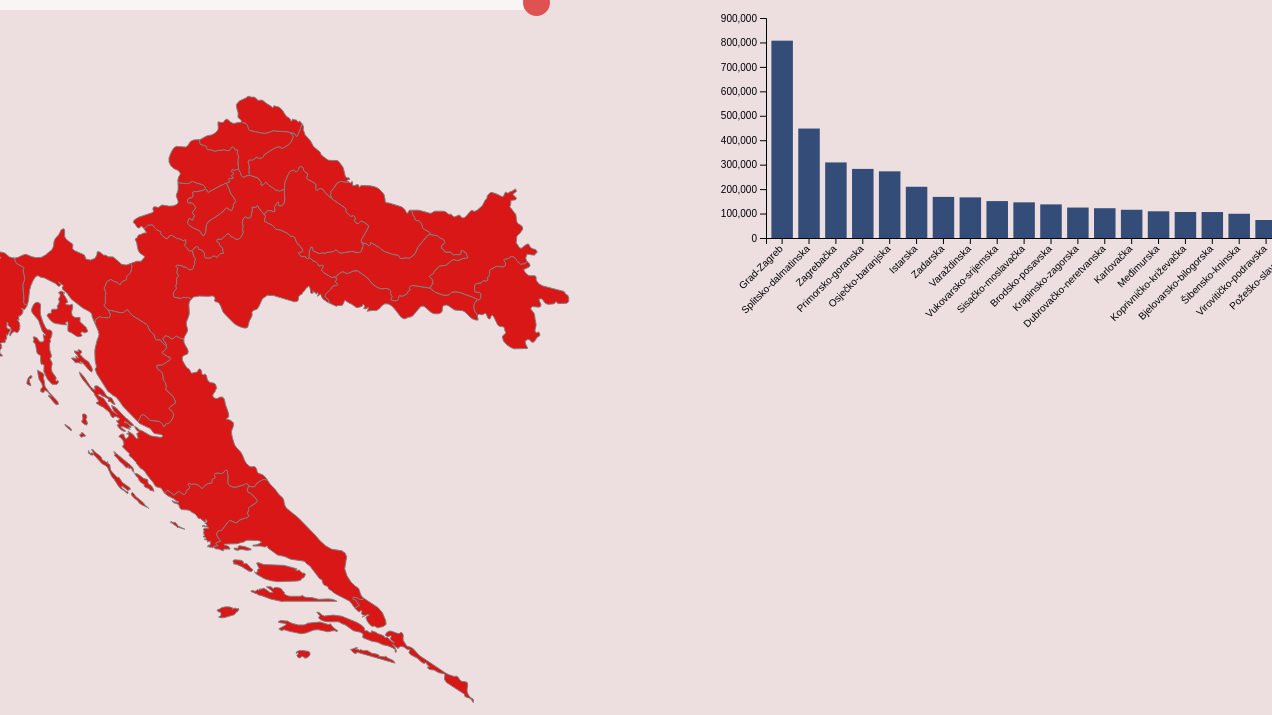
D3 v4 page, settled after 480 driven frames (8 s of simulated time); the page loaded 3 data file(s).


// ── js/dataCountry.js
function displayCountry() {
  svg3.selectAll("g").remove();
  svg5.selectAll("*").remove();

  var countryArray = [];
  var countryCompare = document.getElementById("compare2");
  var countryCompareName =
    countryCompare.options[countryCompare.selectedIndex].text;
  var countryCompareArray = [];
  var years = [2017, 2018, 2019, 2020, 2021];

  for (let index = 2017; index < 2022; index++) {
    var dataName = index + ".json";

    jQuery.ajax({
      dataType: "json",
      url: dataName,
      async: false,
      success: function (data) {
        countryArray.push(
          data.filter(function (item) {
            return item.zupanija == selected;
          })
        );
        countryCompareArray.push(
          data.filter(function (item) {
            return item.zupanija == countryCompareName;
          })
        );
      },
    });
  }

  const data = JSON.parse(JSON.stringify(countryArray));
  const compareData = JSON.parse(JSON.stringify(countryCompareArray));
  console.log(data);
  console.log(compareData);
  countryCharts(data);

  function countryCharts(data) {
    var x = d3
      .scaleBand()
      .range([0, width])
      .domain([2017, 2018, 2019, 2020, 2021])
      .padding(0.2);
    svg3
      .append("g")
      .attr("transform", "translate(0," + height + ")")
      .call(d3.axisBottom(x))
      .selectAll("text")
      .attr("transform", "translate(-10,0)rotate(-45)")
      .style("text-anchor", "end");
    var u = svg3.selectAll("rect").data(data);
    switch (mainValueAttr) {
      case "broj stanovnika":
        var y = d3
          .scaleLinear()
          .domain([0, Math.max(data[0][0].stanovnistvo) * 1.2])
          .range([height, 0]);
        svg3.append("g").call(d3.axisLeft(y));
        // Bars
        svg3
          .selectAll("mybar")
          .data(data)
          .enter()
          .append("rect")
          .attr("x", function (d, i) {
            return x(years[i]);
          })
          .attr("y", function (d) {
            return y(0);
          })
          .attr("width", x.bandwidth())
          .attr("height", function (d) {
            return height - y(0);
          })
          .attr("fill", "#344D78");
        u.enter()
          .merge(u) // get the already existing elements as well
          .transition() // and apply changes to all of them
          .duration(1000)
          .attr("x", function (d, i) {
            return x(years[i]);
          })
          .attr("y", function (d) {
            return y(d[0].stanovnistvo);
          })
          .attr("width", x.bandwidth())
          .attr("height", function (d) {
            return height - y(d[0].stanovnistvo);
          })
          .attr("fill", "#344D78");
        u.exit().remove();
        break;
      case "rodeni":
        var y = d3
          .scaleLinear()
          .domain([
            0,
            data[0][0].umrli * 1.2
          ])
          .range([height, 0]);
        svg3.append("g").call(d3.axisLeft(y));

        // Bars
        svg3
          .selectAll("mybar")
          .data(data)
          .enter()
          .append("rect")
          .attr("x", function (d, i) {
            return x(years[i]);
          })
          .attr("y", function (d) {
            return y(0);
          })
          .attr("width", x.bandwidth())
          .attr("height", function (d) {
            return height - y(0);
          })
          .attr("fill", "#344D78");
        u.enter()
          .merge(u) // get the already existing elements as well
          .transition() // and apply changes to all of them
          .duration(1000)
          .attr("x", function (d, i) {
            return x(years[i]);
          })
          .attr("y", function (d) {
            return y(d[0].rodeni);
          })
          .attr("width", x.bandwidth())
          .attr("height", function (d) {
            return height - y(d[0].rodeni);
          })
          .attr("fill", "#344D78");
        u.exit().remove();
        break;
      case "umrli":
        var y = d3
          .scaleLinear()
          .domain([
            0,
            data[0][0].umrli * 1.2
          ])
          .range([height, 0]);

        svg3.append("g").call(d3.axisLeft(y));

        // Bars
        svg3
          .selectAll("mybar")
          .data(data)
          .enter()
          .append("rect")
          .attr("x", function (d, i) {
            return x(years[i]);
          })
          .attr("y", function (d) {
            return y(0);
          })
          .attr("width", x.bandwidth())
          .attr("height", function (d) {
            return height - y(0);
          })
          .attr("fill", "#344D78");
        u.enter()
          .merge(u) // get the already existing elements as well
          .transition() // and apply changes to all of them
          .duration(1000)
          .attr("x", function (d, i) {
            return x(years[i]);
          })
          .attr("y", function (d) {
            return y(d[0].umrli);
          })
          .attr("width", x.bandwidth())
          .attr("height", function (d) {
            return height - y(d[0].umrli);
          })
          .attr("fill", "#344D78");
        u.exit().remove();
        break;
      case "razvedeni_brak":
        var y = d3
          .scaleLinear()
          .domain([
            0,
            
              data[1][0].sklopljeni_brak
               * 1.2
          ])
          .range([height, 0]);

        svg3.append("g").call(d3.axisLeft(y));

        // Bars
        svg3
          .selectAll("mybar")
          .data(data)
          .enter()
          .append("rect")
          .attr("x", function (d, i) {
            return x(years[i]);
          })
          .attr("y", function (d) {
            return y(0);
          })
          .attr("width", x.bandwidth())
          .attr("height", function (d) {
            return height - y(0);
          })
          .attr("fill", "#344D78");
        u.enter()
          .merge(u) // get the already existing elements as well
          .transition() // and apply changes to all of them
          .duration(1000)
          .attr("x", function (d, i) {
            return x(years[i]);
          })
          .attr("y", function (d) {
            return y(d[0].razvedeni_brak);
          })
          .attr("width", x.bandwidth())
          .attr("height", function (d) {
            return height - y(d[0].razvedeni_brak);
          })
          .attr("fill", "#344D78");
        u.exit().remove();
        break;
      default:
        var y = d3
          .scaleLinear()
          .domain([
            0,
            
              data[0][0].sklopljeni_brak
             * 1.2
          ])
          .range([height, 0]);
        svg3.append("g").call(d3.axisLeft(y));
        // Bars
        svg3
          .selectAll("mybar")
          .data(data)
          .enter()
          .append("rect")
          .attr("x", function (d, i) {
            return x(years[i]);
          })
          .attr("y", function (d) {
            return y(0);
          })
          .attr("width", x.bandwidth())
          .attr("height", function (d) {
            return height - y(0);
          })
          .attr("fill", "#344D78");
        u.enter()
          .merge(u) // get the already existing elements as well
          .transition() // and apply changes to all of them
          .duration(1000)
          .attr("x", function (d, i) {
            return x(years[i]);
          })
          .attr("y", function (d) {
            return y(d[0].sklopljeni_brak);
          })
          .attr("width", x.bandwidth())
          .attr("height", function (d) {
            return height - y(d[0].sklopljeni_brak);
          })
          .attr("fill", "#344D78");
        u.exit().remove();
    }

    //pocetak treveg

    var x = d3
      .scaleBand()
      .range([0, width])
      .domain([2017, 2018, 2019, 2020, 2021])
      .padding(0.2);
    svg5
      .append("g")
      .attr("transform", "translate(0," + height + ")")
      .call(d3.axisBottom(x))
      .selectAll("text")
      .attr("transform", "translate(-10,0)rotate(-45)")
      .style("text-anchor", "end");

    switch (compareValueAttr) {
      case "broj stanovnika":
        var y = d3
          .scaleLinear()
          .domain([
            0,
            Math.max(data[0][0].stanovnistvo, compareData[0][0].stanovnistvo) *
              1.2,
          ])
          .range([height, 0]);
        svg5.append("g").call(d3.axisLeft(y));

        // Bars
        svg5
          .selectAll("mybar")
          .data(data)
          .enter()
          .append("rect")
          .attr("x", function (d, i) {
            return x(years[i]);
          })
          .attr("y", function (d) {
            return y(d[0].stanovnistvo);
          })
          .attr("width", x.bandwidth() / 2)
          .attr("height", function (d) {
            return height - y(d[0].stanovnistvo);
          })
          .attr("fill", "#344D78");

        svg5
          .selectAll("mybar2")
          .data(compareData)
          .enter()
          .append("rect")
          .attr("x", function (d, i) {
            return x(years[i]) + x.bandwidth() / 2;
          })
          .attr("y", function (d) {
            return y(d[0].stanovnistvo);
          })
          .attr("width", x.bandwidth() / 2)
          .attr("height", function (d) {
            return height - y(d[0].stanovnistvo);
          })
          .attr("fill", "#DA1717");
        break;
      case "rodeni":
        var y = d3
          .scaleLinear()
          .domain([
            0,
            Math.max(data[0][0].rodeni, compareData[0][0].rodeni) * 1.2,
          ])
          .range([height, 0]);
        svg5.append("g").call(d3.axisLeft(y));

        // Bars
        svg5
          .selectAll("mybar")
          .data(data)
          .enter()
          .append("rect")
          .attr("x", function (d, i) {
            return x(years[i]);
          })
          .attr("y", function (d) {
            return y(d[0].rodeni);
          })
          .attr("width", x.bandwidth() / 2)
          .attr("height", function (d) {
            return height - y(d[0].rodeni);
          })
          .attr("fill", "#344D78");

        svg5
          .selectAll("mybar2")
          .data(compareData)
          .enter()
          .append("rect")
          .attr("x", function (d, i) {
            return x(years[i]) + x.bandwidth() / 2;
          })
          .attr("y", function (d) {
            return y(d[0].rodeni);
          })
          .attr("width", x.bandwidth() / 2)
          .attr("height", function (d) {
            return height - y(d[0].rodeni);
          })
          .attr("fill", "#DA1717");
        break;
      case "umrli":
        var y = d3
          .scaleLinear()
          .domain([
            0,
            Math.max(data[0][0].umrli, compareData[0][0].umrli) * 1.2,
          ])
          .range([height, 0]);

        svg5.append("g").call(d3.axisLeft(y));

        // Bars
        svg5
          .selectAll("mybar")
          .data(data)
          .enter()
          .append("rect")
          .attr("x", function (d, i) {
            return x(years[i]);
          })
          .attr("y", function (d) {
            return y(d[0].umrli);
          })
          .attr("width", x.bandwidth() / 2)
          .attr("height", function (d) {
            return height - y(d[0].umrli);
          })
          .attr("fill", "#344D78");

        svg5
          .selectAll("mybar2")
          .data(compareData)
          .enter()
          .append("rect")
          .attr("x", function (d, i) {
            return x(years[i]) + x.bandwidth() / 2;
          })
          .attr("y", function (d) {
            return y(d[0].umrli);
          })
          .attr("width", x.bandwidth() / 2)
          .attr("height", function (d) {
            return height - y(d[0].umrli);
          })
          .attr("fill", "#DA1717");
        break;
      case "razvedeni_brak":
        var y = d3
          .scaleLinear()
          .domain([
            0,
            Math.max(
              data[1][0].razvedeni_brak,
              compareData[1][0].razvedeni_brak
            ) * 1.2,
          ])
          .range([height, 0]);

        svg5.append("g").call(d3.axisLeft(y));

        // Bars
        svg5
          .selectAll("mybar")
          .data(data)
          .enter()
          .append("rect")
          .attr("x", function (d, i) {
            return x(years[i]);
          })
          .attr("y", function (d) {
            return y(d[0].razvedeni_brak);
          })
          .attr("width", x.bandwidth() / 2)
          .attr("height", function (d) {
            return height - y(d[0].razvedeni_brak);
          })
          .attr("fill", "#344D78");
        svg5
          .selectAll("mybar2")
          .data(compareData)
          .enter()
          .append("rect")
          .attr("x", function (d, i) {
            return x(years[i]) + x.bandwidth() / 2;
          })
          .attr("y", function (d) {
            return y(d[0].razvedeni_brak);
          })
          .attr("width", x.bandwidth() / 2)
          .attr("height", function (d) {
            return height - y(d[0].razvedeni_brak);
          })
          .attr("fill", "#DA1717");
        break;
      default:
        var y = d3
          .scaleLinear()
          .domain([
            0,
            Math.max(
              data[0][0].sklopljeni_brak,
              compareData[0][0].sklopljeni_brak
            ) * 1.2,
          ])
          .range([height, 0]);
        svg5.append("g").call(d3.axisLeft(y));
        // Bars
        svg5
          .selectAll("mybar")
          .data(data)
          .enter()
          .append("rect")
          .attr("x", function (d, i) {
            return x(years[i]);
          })
          .attr("y", function (d) {
            return y(d[0].sklopljeni_brak);
          })
          .attr("width", x.bandwidth() / 2)
          .attr("height", function (d) {
            return height - y(d[0].sklopljeni_brak);
          })
          .attr("fill", "#344D78");

        svg5
          .selectAll("mybar2")
          .data(compareData)
          .enter()
          .append("rect")
          .attr("x", function (d, i) {
            return x(years[i]) + x.bandwidth() / 2;
          })
          .attr("y", function (d) {
            return y(d[0].sklopljeni_brak);
          })
          .attr("width", x.bandwidth() / 2)
          .attr("height", function (d) {
            return height - y(d[0].sklopljeni_brak);
          })
          .attr("fill", "#DA1717");
    }
  }
}


// ── js/dataCro.js
// set the dimensions and margins of the graph
var margin = { top: 10, right: 30, bottom: 90, left: 50 },
  width = 650 - margin.left - margin.right,
  height = 320 - margin.top - margin.bottom;

// append the svg object to the body of the page
var svg3 = d3
  .select("#death")
  .append("svg")
  .attr("width", width + margin.left + margin.right)
  .attr("height", height + margin.top + margin.bottom)
  .append("g")
  .attr("transform", "translate(" + margin.left + "," + margin.top + ")");
var svg5 = d3
  .select("#compare")
  .append("svg")
  .attr("width", width + margin.left + margin.right)
  .attr("height", height + margin.top + margin.bottom)
  .append("g")
  .attr("transform", "translate(" + margin.left + "," + margin.top + ")");

displayCro();
function displayCro() {
  var dataName = slider.value + ".json";
  svg3.selectAll("g").remove();
  svg5.selectAll("g").remove();

  d3.json(dataName, function (data) {
    data.sort(function (b, a) {
      return a.stanovnistvo - b.stanovnistvo;
    });
    var x = d3
      .scaleBand()
      .range([0, width])
      .domain(
        data.map(function (d) {
          return d.zupanija;
        })
      )
      .padding(0.2);
    svg3
      .append("g")
      .attr("transform", "translate(0," + height + ")")
      .call(d3.axisBottom(x))
      .selectAll("text")
      .attr("transform", "translate(-10,0)rotate(-45)")
      .style("text-anchor", "end");

    var u = svg3.selectAll("rect").data(data);
    switch (mainValueAttr) {
      case "broj stanovnika":
        var y = d3.scaleLinear().domain([0, 900000]).range([height, 0]);
        svg3.append("g").call(d3.axisLeft(y));
        // Bars
        svg3
          .selectAll("mybar")
          .data(data)
          .enter()
          .append("rect")
          .attr("x", function (d) {
            return x(d.zupanija);
          })
          .attr("y", function (d) {
            return y(0);
          })
          .attr("width", x.bandwidth())
          .attr("height", function (d) {
            return height - y(0);
          }) // always equal to 0
          .attr("fill", "#344D78");
        var u = svg3.selectAll("rect").data(data);
        u.enter()
          .merge(u)
          .on("click", function (d) {
            console.log(d)
            if (window.selected == "Republika Hrvatska") {
              svg.selectAll("path.county");
              svg.select("path#" + d.id).style("fill", "#344D78");
              window.selected = d.zupanija;
              changeData();
            }
          })
          .on("mouseover", function (d) {
            if (window.selected == "Republika Hrvatska") {
              d3.select(this).attr("fill", "#1d2b43");
            }
          })
          .on("mouseleave", function (d) {
            if (window.selected == "Republika Hrvatska") {
              d3.select(this).attr("fill", "#344D78");
            }
          }) // get the already existing elements as well
          .transition() // and apply changes to all of them
          .duration(1000)
          
          .attr("x", function (d) {
            return x(d.zupanija);
          })
          .attr("y", function (d) {
            return y(d.stanovnistvo);
          })
          .attr("width", x.bandwidth())
          .attr("height", function (d) {
            return height - y(d.stanovnistvo);
          })
          .attr("fill", "#344D78");
        break;
      case "rodeni":
        var y = d3.scaleLinear().domain([0, 10000]).range([height, 0]);
        svg3.append("g").call(d3.axisLeft(y));

        // Bars
        svg3
          .selectAll("mybar")
          .data(data)
          .enter()
          .append("rect")
          .on("click", function (d) {
            console.log(d);
            svg.selectAll("path.county");
            svg.select("path#" + d.id).style("fill", "#344D78");
            window.selected = d.zupanija;
            changeData();
          })
          .attr("x", function (d, i) {
            return x(d.zupanija);
          })
          .attr("y", function (d) {
            return y(0);
          })
          .attr("width", x.bandwidth())
          .attr("height", function (d) {
            return height - y(0);
          })
          .attr("fill", "#344D78");
        var u = svg3.selectAll("rect").data(data);
        u.enter()
          .merge(u) // get the already existing elements as well
          .on("click", function (d) {
            console.log(d)
            if (window.selected == "Republika Hrvatska") {
              svg.selectAll("path.county");
              svg.select("path#" + d.id).style("fill", "#344D78");
              window.selected = d.zupanija;
              changeData();
            }
          })
          .on("mouseover", function (d) {
            if (window.selected == "Republika Hrvatska") {
              d3.select(this).attr("fill", "#1d2b43");
            }
          })
          .on("mouseleave", function (d) {
            if (window.selected == "Republika Hrvatska") {
              d3.select(this).attr("fill", "#344D78");
            }
          })
          .transition() // and apply changes to all of them
          .duration(1000)
          .attr("x", function (d, i) {
            return x(d.zupanija);
          })
          .attr("y", function (d) {
            return y(d.rodeni);
          })
          .attr("width", x.bandwidth())
          .attr("height", function (d) {
            return height - y(d.rodeni);
          })
          .attr("fill", "#344D78");
        break;
      case "umrli":
        var y = d3.scaleLinear().domain([0, 10000]).range([height, 0]);

        svg3.append("g").call(d3.axisLeft(y));

        // Bars
        svg3
          .selectAll("mybar")
          .data(data)
          .enter()
          .append("rect")
          .on("click", function (d) {
            console.log(d);
            svg.selectAll("path.county");
            svg.select("path#" + d.id).style("fill", "#344D78");
            window.selected = d.zupanija;
            changeData();
          })
          .attr("x", function (d, i) {
            return x(d.zupanija);
          })
          .attr("y", function (d) {
            return y(0);
          })
          .attr("width", x.bandwidth())
          .attr("height", function (d) {
            return height - y(0);
          })
          .attr("fill", "#344D78");
        var u = svg3.selectAll("rect").data(data);

        u.enter()
          .merge(u) // get the already existing elements as well
          .on("click", function (d) {
            console.log(d)
            if (window.selected == "Republika Hrvatska") {
              svg.selectAll("path.county");
              svg.select("path#" + d.id).style("fill", "#344D78");
              window.selected = d.zupanija;
              changeData();
            }
          })
          .on("mouseover", function (d) {
            if (window.selected == "Republika Hrvatska") {
              d3.select(this).attr("fill", "#1d2b43");
            }
          })
          .on("mouseleave", function (d) {
            if (window.selected == "Republika Hrvatska") {
              d3.select(this).attr("fill", "#344D78");
            }
          })
          .transition() // and apply changes to all of them
          .duration(1000)
          .attr("x", function (d, i) {
            return x(d.zupanija);
          })
          .attr("y", function (d) {
            return y(d.umrli);
          })
          .attr("width", x.bandwidth())
          .attr("height", function (d) {
            return height - y(d.umrli);
          })
          .attr("fill", "#344D78");
        break;
      case "razvedeni_brak":
        var y = d3.scaleLinear().domain([0, 4000]).range([height, 0]);

        svg3.append("g").call(d3.axisLeft(y));

        // Bars
        svg3
          .selectAll("mybar")
          .data(data)
          .enter()
          .append("rect")
          .on("click", function (d) {
            console.log(d);
            svg.selectAll("path.county");
            svg.select("path#" + d.id).style("fill", "#344D78");
            window.selected = d.zupanija;
            changeData();
          })
          .attr("x", function (d, i) {
            return x(d.zupanija);
          })
          .attr("y", function (d) {
            return y(0);
          })
          .attr("width", x.bandwidth())
          .attr("height", function (d) {
            return height - y(0);
          })
          .attr("fill", "#344D78");

        var u = svg3.selectAll("rect").data(data);

        u.enter()
          .merge(u) // get the already existing elements as well
          .on("click", function (d) {
            console.log(d)
            if (window.selected == "Republika Hrvatska") {
              svg.selectAll("path.county");
              svg.select("path#" + d.id).style("fill", "#344D78");
              window.selected = d.zupanija;
              changeData();
            }
          })
          .on("mouseover", function (d) {
            if (window.selected == "Republika Hrvatska") {
              d3.select(this).attr("fill", "#1d2b43");
            }
          })
          .on("mouseleave", function (d) {
            if (window.selected == "Republika Hrvatska") {
              d3.select(this).attr("fill", "#344D78");
            }
          })
          .transition() // and apply changes to all of them
          .duration(1000)
          .attr("x", function (d, i) {
            return x(d.zupanija);
          })
          .attr("y", function (d) {
            return y(d.razvedeni_brak);
          })
          .attr("width", x.bandwidth())
          .attr("height", function (d) {
            return height - y(d.razvedeni_brak);
          })
          .attr("fill", "#344D78");

        break;
      default:
        var y = d3.scaleLinear().domain([0, 4000]).range([height, 0]);
        svg3.append("g").call(d3.axisLeft(y));
        // Bars
        svg3
          .selectAll("mybar")
          .data(data)
          .enter()
          .append("rect")
          .on("click", function (d) {
            console.log(d);
            svg.selectAll("path.county");
            svg.select("path#" + d.id).style("fill", "#344D78");
            window.selected = d.zupanija;
            changeData();
          })
          .attr("x", function (d, i) {
            return x(d.zupanija);
          })
          .attr("y", function (d) {
            return y(0);
          })
          .attr("width", x.bandwidth())
          .attr("height", function (d) {
            return height - y(0);
          })
          .attr("fill", "#344D78");
        var u = svg3.selectAll("rect").data(data);

        u.enter()
          .merge(u) // get the already existing elements as well
          .on("click", function (d) {
            console.log(d)
            if (window.selected == "Republika Hrvatska") {
              svg.selectAll("path.county");
              svg.select("path#" + d.id).style("fill", "#344D78");
              window.selected = d.zupanija;
              changeData();
            }
          })
          .on("mouseover", function (d) {
            if (window.selected == "Republika Hrvatska") {
              d3.select(this).attr("fill", "#1d2b43");
            }
          })
          .on("mouseleave", function (d) {
            if (window.selected == "Republika Hrvatska") {
              d3.select(this).attr("fill", "#344D78");
            }
          })
          .transition() // and apply changes to all of them
          .duration(1000)
          .attr("x", function (d, i) {
            return x(d.zupanija);
          })
          .attr("y", function (d) {
            return y(d.sklopljeni_brak);
          })
          .attr("width", x.bandwidth())
          .attr("height", function (d) {
            return height - y(d.sklopljeni_brak);
          })
          .attr("fill", "#344D78");
    }
  });
}

// ── js/display.js
var slider = document.getElementById("myRange");
var paragraph = document.getElementById("year");
var title = document.getElementById("informationTitle");
var attrDescription = document.getElementById("attrDescription");
var compareValueAttr = "broj stanovnika";
var mainValueAttr = "broj stanovnika";
paragraph.innerHTML = "Godina: " + slider.value;
slider.oninput = function () {
  paragraph.innerHTML = "Godina: " + slider.value;
  attrDescription.innerHTML = "po županijama u " + slider.value +". godini"
  displayCro();
};
hideCompareChart(true)

function changeData() {
  console.log(selected);
  if (selected != "Republika Hrvatska") {
    if (selected == "Grad-Zagreb") {
      title.innerHTML = "Grad Zagreb";
    } else {
      title.innerHTML = selected + " županija";
    }
    d3.select("#myRange").style("visibility", "hidden");
    d3.select("#year").style("visibility", "hidden");
    attrDescription.innerHTML="po godinama od 2017. do 2021. godine"
    addCompare1(selected);
    hideCompareChart(false)
    displayCountry();
  } else {
    title.innerHTML = "Republika Hrvatska";
    d3.select("#myRange").style("visibility", "visible");
    d3.select("#year").style("visibility", "visible");
    attrDescription.innerHTML = "po županijama u " + slider.value +". godini"
    hideCompareChart(true);
    displayCro();
  }
}
var optionArray = [];

jQuery.ajax({
  dataType: "json",
  url: "2017.json",
  async: false,
  success: function (data) {
    data.forEach((element) => {
      optionArray.push(element.zupanija);
    });
  },
});

optionArray.forEach((element) => {
  $("#compare2").append(
    $("<option></option>").attr("value", element).text(element)
  );
});

function clearCompare2() {
  $("#compare2").empty()
  $("#compare1").empty()
}

function addCompare1(text) {
  $("#compare1").append(
    $("<option></option>")
      .attr("selected", text)
      .attr("disabled", "disabled")
      .text(text)
  );
}

$('#compare2').on('change', '', function () {
  displayCountry()
});

$('#compare3').on('change', '', function () {
  var compareValue = document.getElementById("compare3")
  compareValueAttr = compareValue.options[compareValue.selectedIndex].value
  console.log(compareValueAttr)
  displayCountry()
});

$('#compareMain').on('change', '', function () {
  var compareValue = document.getElementById("compareMain")
  mainValueAttr = compareValue.options[compareValue.selectedIndex].value
  console.log(mainValueAttr)
  if (selected == "Republika Hrvatska") {
    displayCro();
  }else{
    displayCountry();
  }

});

function hideCompareChart(hide) {
  if (hide) {
    d3.select("#comparediv").style("visibility", "hidden");
  } else {
    d3.select("#comparediv").style("visibility", "visible");
  }
}





// ── js/map.js
var selected = "Republika Hrvatska";
var width = 800;
var height = 660;
var projection = d3.geoMercator()
    .center([0, 10])
    .scale(6000)
    .translate([17500, 4480])
    .rotate([-180, 0]);
var path = d3.geoPath().projection(projection);
var svg = d3
    .select("#map")
    .append("svg")
    .attr("width", width)
    .attr("height", height)
    .style("background", "#EDDFDF")
    .style("margin-right", "20px")
    .style("padding", "10px")
    .style("position", "sticky")
    .append("g");
var g = svg.append("g");
d3.json("data.json", function (error, cro) {
    var data = topojson.feature(cro, cro.objects.layer1);
    var states = svg
        .selectAll("path.county")
        .data(data.features)
        .enter()
        .append("path")
        .attr("class", "county")
        .attr("id", function (d) {
            return d.id;
        })
        .attr("d", path)
        .attr("d", path)
        .style("fill", "#DA1717")
        .style("stroke", "gray")
        .style("stroke-width", 1)
        .style("stroke-opacity", 1)
        .on("mouseover", function (d) {
            if (window.selected != d.properties.name) {
                svg.select("path#" + d.id)
                    .style("fill", "gray")
            }

        })
        .on("mouseleave", function (d) {

            if (window.selected != d.properties.name) {
                svg.select("path#" + d.id)
                    .style("fill", "#DA1717")
            }
        })
        .on("click", function (d) {

            if (window.selected != d.properties.name) {
                console.log(d.id + "is this")
                svg
                    .selectAll("path.county")
                    .style("fill", "#DA1717")
                svg.select("path#" + d.id)
                    .style("fill", "#344D78")
                window.selected = d.properties.name
            } else {
                svg
                    .selectAll("path.county")
                    .style("fill", "#DA1717")
                window.selected = "Republika Hrvatska"
            }
            changeData();
        });
});

### data: data.json
{
 "type": "Topology",
 "transform": {
  "scale": [
   0.000269,
   0.0001652
  ],
  "translate": [
   13.5,
   42.42
  ]
 },
 "objects": {
  "layer1": {
   "type": "GeometryCollection",
   "geometries": [
    "{... 4 keys}",
    "{... 4 keys}",
    "{... 4 keys}",
    "{... 4 keys}",
    "{... 4 keys}",
    "{... 4 keys}",
    "{... 4 keys}",
    "{... 4 keys}",
    "... 13 more items"
   ],
   "bbox": [
    13.5,
    42.42,
    19.41,
    46.55
   ]
  }
 },
 "arcs": [
  [
   [
    12761,
    2146
   ],
   [
    9,
    -93
   ],
   [
    -43,
    -85
   ],
   [
    -72,
    -59
   ],
   [
    -76,
    -14
   ],
   [
    -10,
    42
   ],
   [
    -30,
    8
   ],
   [
    -59,
    32
   ],
   "... 14 more items"
  ],
  [
   [
    14427,
    2309
   ],
   [
    -38,
    -42
   ],
   [
    41,
    5
   ],
   [
    39,
    -3
   ],
   [
    38,
    -15
   ],
   [
    33,
    -29
   ],
   [
    28,
    42
   ],
   [
    63,
    -50
   ],
   "... 22 more items"
  ],
  [
   [
    12147,
    3365
   ],
   [
    206,
    -62
   ],
   [
    203,
    0
   ],
   [
    52,
    20
   ],
   [
    85,
    56
   ],
   [
    433,
    49
   ],
   [
    294,
    -111
   ],
   [
    77,
    32
   ],
   "... 28 more items"
  ],
  [
   [
    13214,
    3708
   ],
   [
    65,
    -29
   ],
   [
    318,
    41
   ],
   [
    303,
    -49
   ],
   [
    559,
    -273
   ],
   [
    131,
    -102
   ],
   [
    105,
    -112
   ],
   [
    6,
    -24
   ],
   "... 148 more items"
  ],
  [
   [
    14683,
    4430
   ],
   [
    508,
    -400
   ],
   [
    39,
    -56
   ],
   [
    113,
    -159
   ],
   [
    114,
    -321
   ],
   [
    1,
    -1
   ],
   [
    13,
    -168
   ],
   [
    -105,
    -92
   ],
   "... 27 more items"
  ],
  [
   [
    14365,
    4013
   ],
   [
    1,
    0
   ],
   [
    104,
    90
   ],
   [
    25,
    16
   ],
   [
    23,
    22
   ],
   [
    -3,
    20
   ],
   [
    -13,
    14
   ],
   [
    -39,
    33
   ],
   "... 25 more items"
  ],
  [
   [
    8095,
    7455
   ],
   [
    229,
    -124
   ],
   [
    -220,
    78
   ],
   [
    -34,
    -18
   ],
   [
    -33,
    50
   ],
   [
    -162,
    141
   ],
   [
    -59,
    35
   ],
   [
    28,
    45
   ],
   "... 6 more items"
  ],
  [
   [
    6937,
    8315
   ],
   [
    105,
    -107
   ],
   [
    -32,
    27
   ],
   [
    -219,
    118
   ],
   [
    -71,
    56
   ],
   [
    -76,
    120
   ],
   [
    -101,
    87
   ],
   [
    -50,
    56
   ],
   "... 8 more items"
  ],
  "... 71 more items"
 ],
 "bbox": [
  13.5,
  42.42,
  19.41,
  46.55
 ]
}